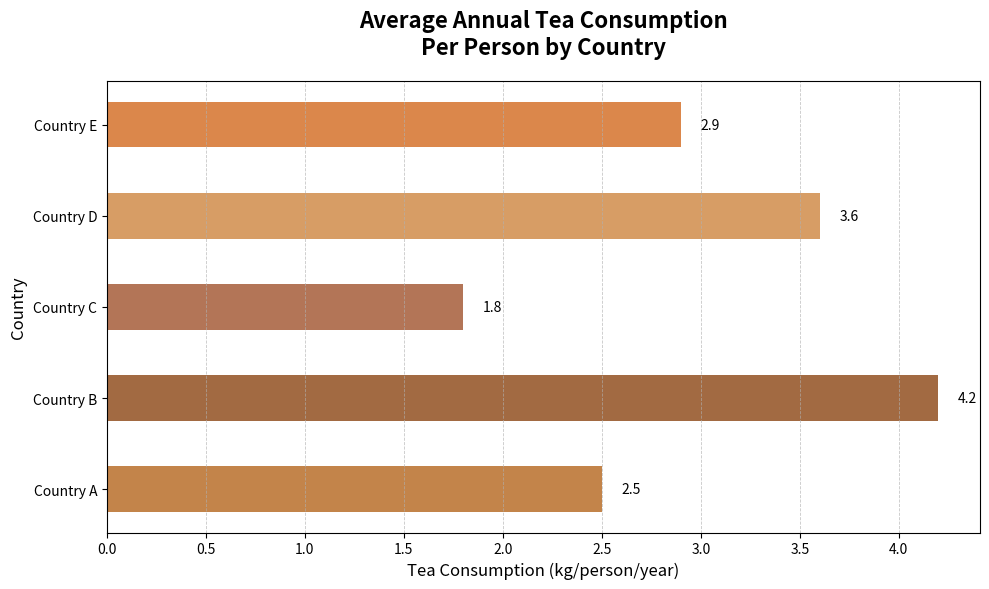

Source code (Python):
import matplotlib.pyplot as plt
import numpy as np

# Data for the chart
countries = ['Country A', 'Country B', 'Country C', 'Country D', 'Country E']
tea_consumption = [2.5, 4.2, 1.8, 3.6, 2.9]

# Creating horizontal bar chart
fig, ax = plt.subplots(figsize=(10, 6))
y_pos = np.arange(len(countries))
colors = ['#B5651D', '#8B4513', '#A0522D', '#CD853F', '#D2691E']
bars = ax.barh(y_pos, tea_consumption, color=colors, alpha=0.8, height=0.5)

# Add data annotations
for bar in bars:
    width = bar.get_width()
    ax.text(width + 0.1, bar.get_y() + bar.get_height() / 2.0,
            f'{width:.1f}', va='center', ha='left', fontsize=10)

# Set the title and labels
ax.set_title('Average Annual Tea Consumption\nPer Person by Country', fontsize=16, fontweight='bold', pad=20)
ax.set_ylabel('Country', fontsize=12)
ax.set_xlabel('Tea Consumption (kg/person/year)', fontsize=12)

# Set y-axis tick positions and labels
ax.set_yticks(y_pos)
ax.set_yticklabels(countries, fontsize=10)

# Adding grid only on x-axis for better readability
ax.xaxis.grid(True, linestyle='--', linewidth=0.6, alpha=0.7)

# Adjust layout
plt.tight_layout()

# Show the chart
plt.show()
